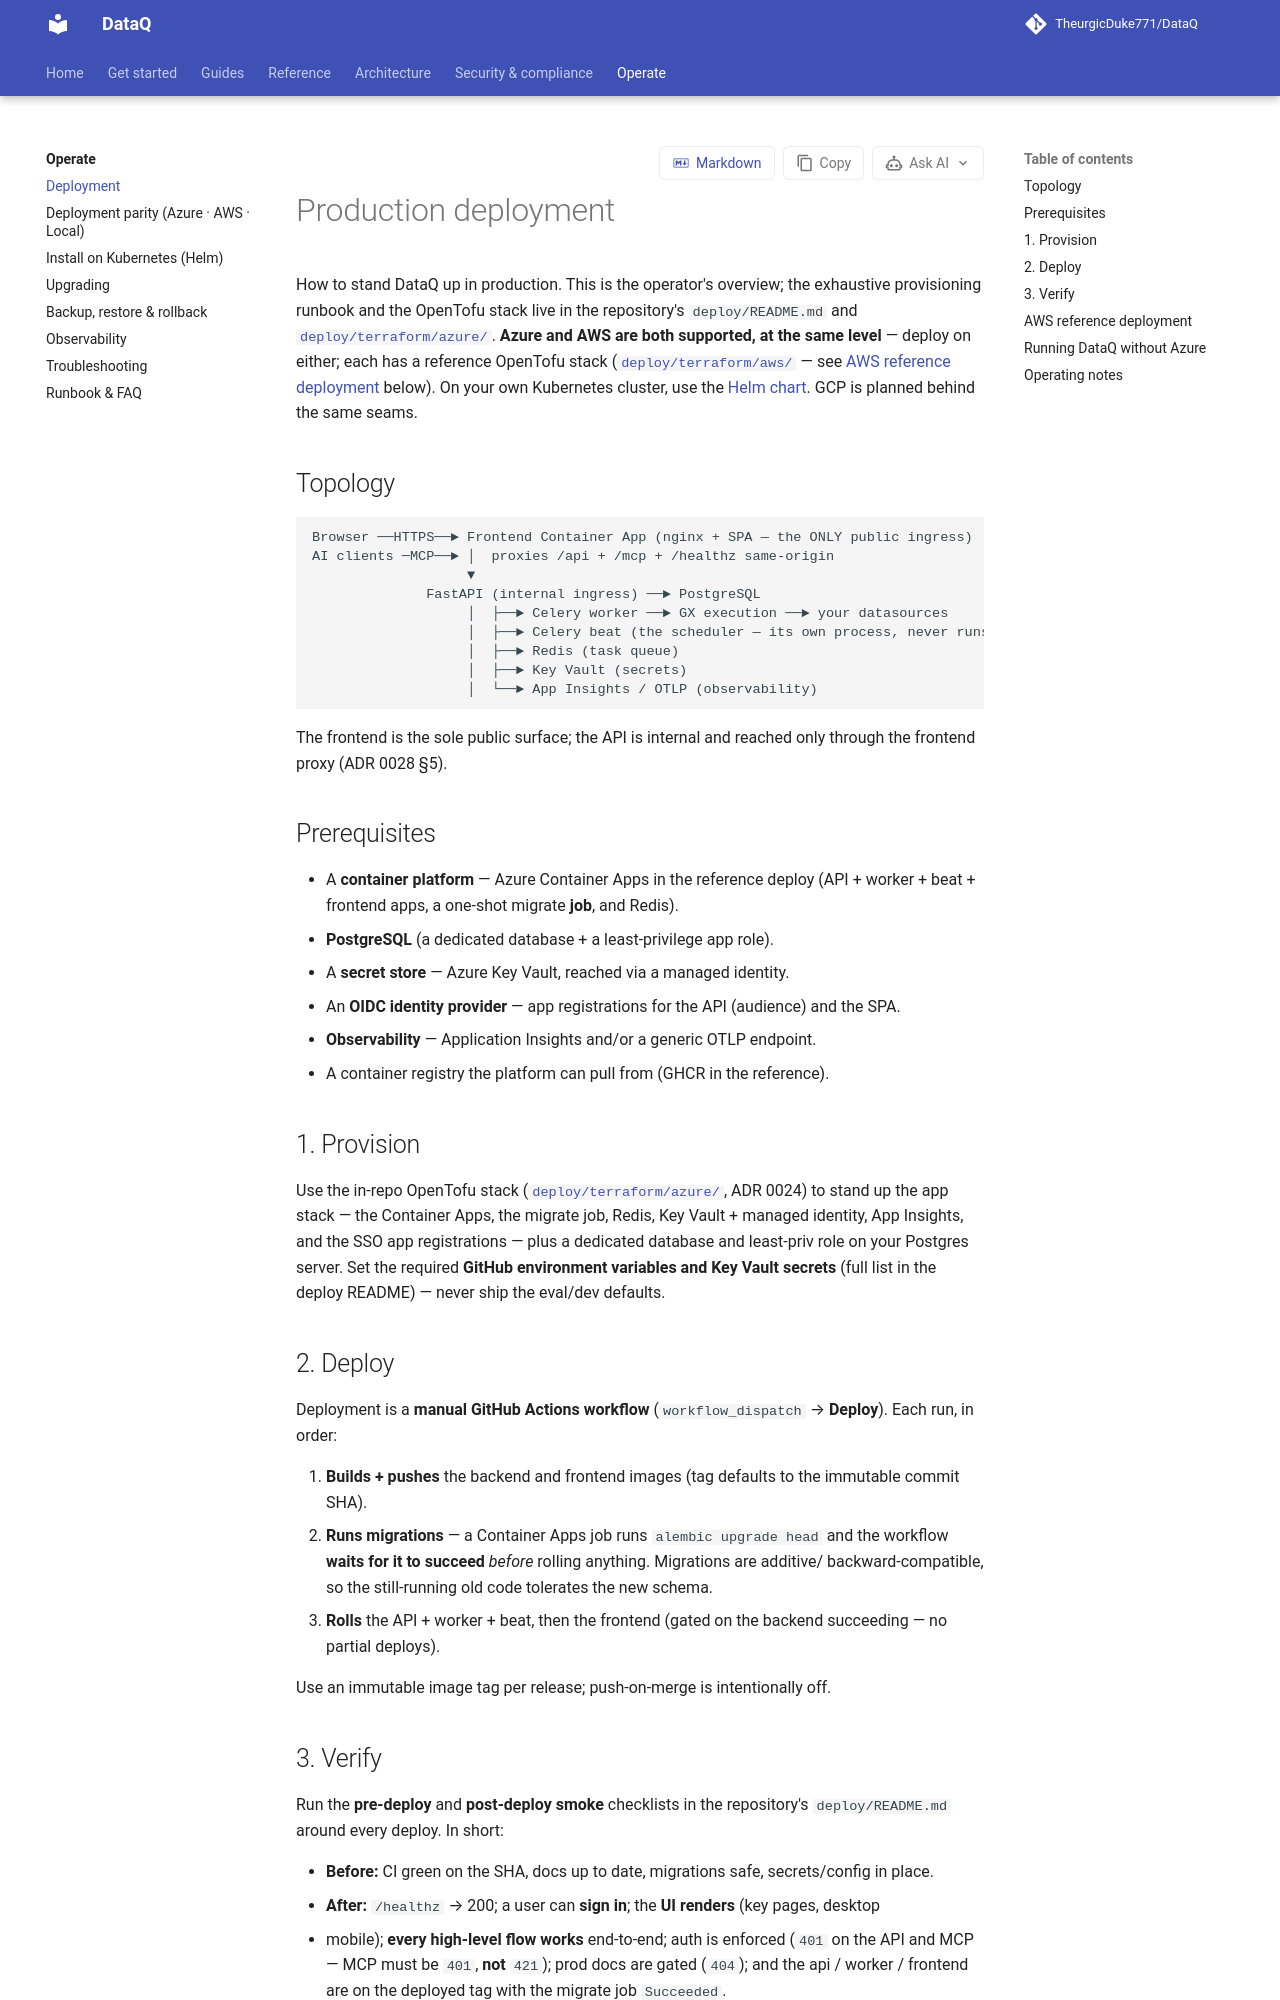

repository: TheurgicDuke771/DataQ · page: docs/v1.3.0/operate/deployment/index.html · generator: mkdocs

# Production deployment

How to stand DataQ up in production. This is the operator's overview; the exhaustive
provisioning runbook, the OpenTofu stack, and the complete env-var reference live in
[`deploy/README.md`](https://github.com/TheurgicDuke771/DataQ/blob/main/deploy/README.md) and
[`deploy/terraform/azure/`](https://github.com/TheurgicDuke771/DataQ/tree/main/deploy/terraform/azure).
**Azure is the primary reference target; AWS is a second, live-verified reference stack**
([`deploy/terraform/aws/`](https://github.com/TheurgicDuke771/DataQ/tree/main/deploy/terraform/aws) —
see [AWS reference deployment](#aws-reference-deployment) below). GCP is planned behind the
same seams.

## Topology

```
Browser ──HTTPS──► Frontend Container App (nginx + SPA — the ONLY public ingress)
AI clients ─MCP──► │  proxies /api + /mcp + /healthz same-origin
                   ▼
              FastAPI (internal ingress) ──► PostgreSQL
                   │  ├──► Celery worker ──► GX execution ──► your datasources
                   │  ├──► Redis (task queue)
                   │  ├──► Key Vault (secrets)
                   │  └──► App Insights / OTLP (observability)
```

The frontend is the sole public surface; the API is internal and reached only through the
frontend proxy (ADR 0028 §5).

## Prerequisites

- A **container platform** — Azure Container Apps in the reference deploy (API + worker +
  frontend apps, a one-shot migrate **job**, and Redis).
- **PostgreSQL** (a dedicated database + a least-privilege app role).
- A **secret store** — Azure Key Vault, reached via a managed identity.
- An **OIDC identity provider** — app registrations for the API (audience) and the SPA.
- **Observability** — Application Insights and/or a generic OTLP endpoint.
- A container registry the platform can pull from (GHCR in the reference).

## 1. Provision

Use the in-repo OpenTofu stack ([`deploy/terraform/azure/`](https://github.com/TheurgicDuke771/DataQ/tree/main/deploy/terraform/azure),
ADR 0024) to stand up the app stack — the Container Apps, the migrate job, Redis, Key Vault +
managed identity, App Insights, and the SSO app registrations — plus a dedicated database and
least-priv role on your Postgres server. Set the required **GitHub environment variables and
Key Vault secrets** (full list in the deploy README) — never ship the eval/dev defaults.

## 2. Deploy

Deployment is a **manual GitHub Actions workflow** (`workflow_dispatch` → **Deploy**). Each
run, in order:

1. **Builds + pushes** the backend and frontend images (tag defaults to the immutable commit
   SHA).
2. **Runs migrations** — a Container Apps job runs `alembic upgrade head` and the workflow
   **waits for it to succeed** *before* rolling anything. Migrations are additive/
   backward-compatible, so the still-running old code tolerates the new schema.
3. **Rolls** the API + worker, then the frontend (gated on the backend succeeding — no partial
   deploys).

Use an immutable image tag per release; push-on-merge is intentionally off.

## 3. Verify

Run the **pre-deploy** and **post-deploy smoke** checklists in
[`deploy/README.md`](https://github.com/TheurgicDuke771/DataQ/blob/main/deploy/README.md#pre-deploy-checklist)
around every deploy. In short:

- **Before:** CI green on the SHA, docs up to date, migrations safe, secrets/config in place.
- **After:** `/healthz` → 200; a user can **sign in**; the **UI renders** (key pages, desktop
  + mobile); **every high-level flow works** end-to-end; auth is enforced (`401` on the API
  and MCP — MCP must be `401`, **not** `421`); prod docs are gated (`404`); and the api /
  worker / frontend are on the deployed tag with the migrate job `Succeeded`.

> A side-by-side comparison of the three installations — hosting, features, harness,
> workflow and config differences — lives on the
> [Deployment parity](deployment-parity.md) page.
